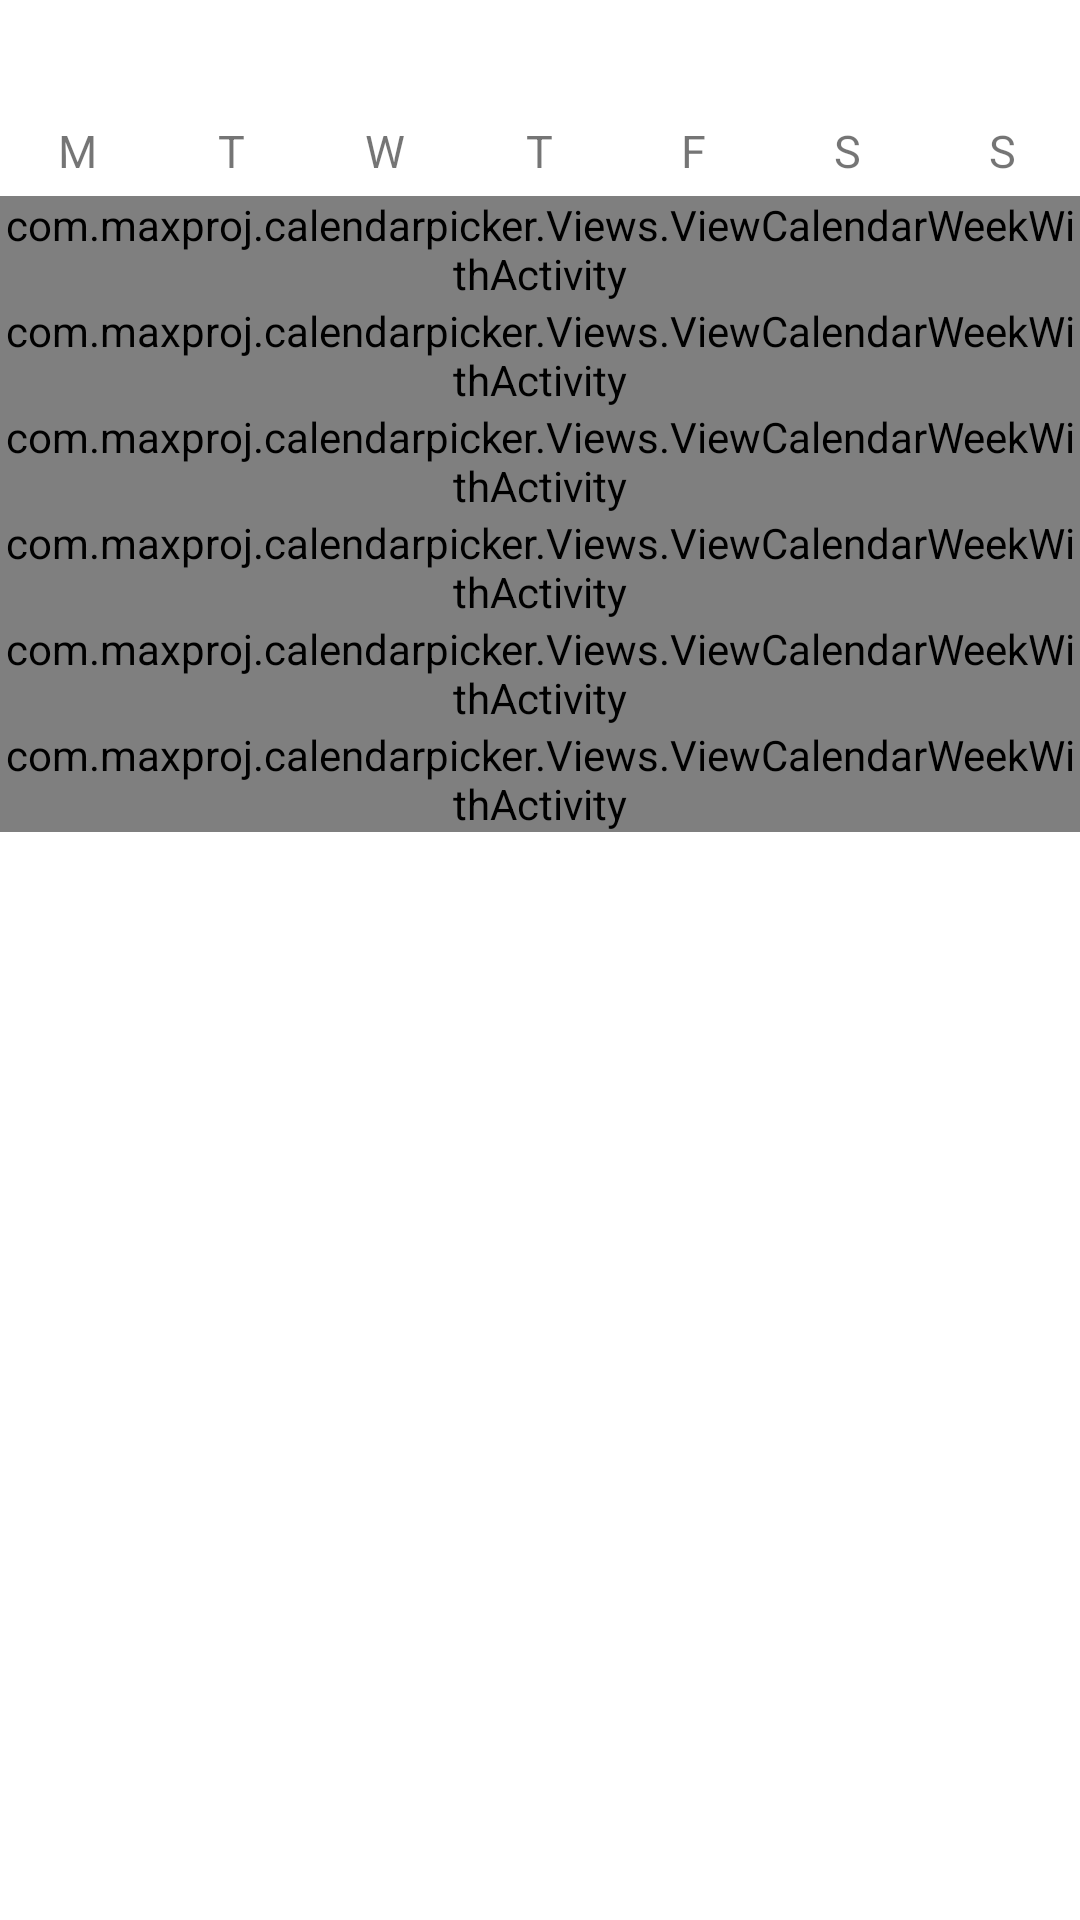

Produce the Android XML layout that renders to this screen, including the resource entries it uses.
<!-- AndroidManifest.xml: fallback theme Theme.MaterialComponents.DayNight.NoActionBar -->
<!-- res/layout/fragment_calendar_base.xml -->
<?xml version="1.0" encoding="utf-8"?>
<LinearLayout xmlns:android="http://schemas.android.com/apk/res/android"
    android:layout_width="match_parent"
    android:layout_height="wrap_content"
    android:background="@color/month_base_bg"
    android:id="@+id/fragment_calendar_base"
    android:orientation="vertical">

    <TextView
        android:id="@+id/fragment_calendar_year_month"
        android:layout_width="match_parent"
        android:layout_height="40dp"
        android:textColor="@color/month_title_text"
        android:gravity="center"
        android:textSize="@dimen/month_title" />

    <LinearLayout
        android:layout_width="match_parent"
        android:layout_height="wrap_content"
        android:orientation="horizontal">

        <TextView
            android:id="@+id/fragment_calendar_base_day_index_1"
            android:layout_width="0dp"
            android:layout_height="wrap_content"
            android:layout_weight="1"
            android:gravity="center"
            android:text="M"
            android:textColor="@color/month_in_week_index"
            android:textSize="15sp" />

        <TextView
            android:id="@+id/fragment_calendar_base_day_index_2"
            android:layout_width="0dp"
            android:layout_height="wrap_content"
            android:layout_weight="1"
            android:gravity="center"
            android:text="T"
            android:textColor="@color/month_in_week_index"
            android:textSize="15sp" />

        <TextView
            android:id="@+id/fragment_calendar_base_day_index_3"
            android:layout_width="0dp"
            android:layout_height="wrap_content"
            android:layout_weight="1"
            android:gravity="center"
            android:text="W"
            android:textColor="@color/month_in_week_index"
            android:textSize="15sp" />

        <TextView
            android:id="@+id/fragment_calendar_base_day_index_4"
            android:layout_width="0dp"
            android:layout_height="wrap_content"
            android:layout_weight="1"
            android:gravity="center"
            android:text="T"
            android:textColor="@color/month_in_week_index"
            android:textSize="15sp" />

        <TextView
            android:id="@+id/fragment_calendar_base_day_index_5"
            android:layout_width="0dp"
            android:layout_height="wrap_content"
            android:layout_weight="1"
            android:gravity="center"
            android:text="F"
            android:textColor="@color/month_in_week_index"
            android:textSize="15sp" />

        <TextView
            android:id="@+id/fragment_calendar_base_day_index_6"
            android:layout_width="0dp"
            android:layout_height="wrap_content"
            android:layout_weight="1"
            android:gravity="center"
            android:text="S"
            android:textColor="@color/month_in_week_index"
            android:textSize="15sp" />

        <TextView
            android:id="@+id/fragment_calendar_base_day_index_7"
            android:layout_width="0dp"
            android:layout_height="wrap_content"
            android:layout_weight="1"
            android:gravity="center"
            android:text="S"
            android:textColor="@color/month_in_week_index"
            android:textSize="15sp" />

    </LinearLayout>


    <Space
        android:layout_width="match_parent"
        android:layout_height="5dp" />

    <com.maxproj.calendarpicker.Views.ViewCalendarWeekWithActivity
        android:id="@+id/fragment_calendar_base_week_0"
        android:layout_width="match_parent"
        android:layout_height="wrap_content" />

    <com.maxproj.calendarpicker.Views.ViewCalendarWeekWithActivity
        android:id="@+id/fragment_calendar_base_week_1"
        android:layout_width="match_parent"
        android:layout_height="wrap_content" />

    <com.maxproj.calendarpicker.Views.ViewCalendarWeekWithActivity
        android:id="@+id/fragment_calendar_base_week_2"
        android:layout_width="match_parent"
        android:layout_height="wrap_content" />

    <com.maxproj.calendarpicker.Views.ViewCalendarWeekWithActivity
        android:id="@+id/fragment_calendar_base_week_3"
        android:layout_width="match_parent"
        android:layout_height="wrap_content" />

    <com.maxproj.calendarpicker.Views.ViewCalendarWeekWithActivity
        android:id="@+id/fragment_calendar_base_week_4"
        android:layout_width="match_parent"
        android:layout_height="wrap_content" />

    <com.maxproj.calendarpicker.Views.ViewCalendarWeekWithActivity
        android:id="@+id/fragment_calendar_base_week_5"
        android:layout_width="match_parent"
        android:layout_height="wrap_content" />

</LinearLayout>
<!-- resources referenced by this layout -->
<resources>

</resources>
